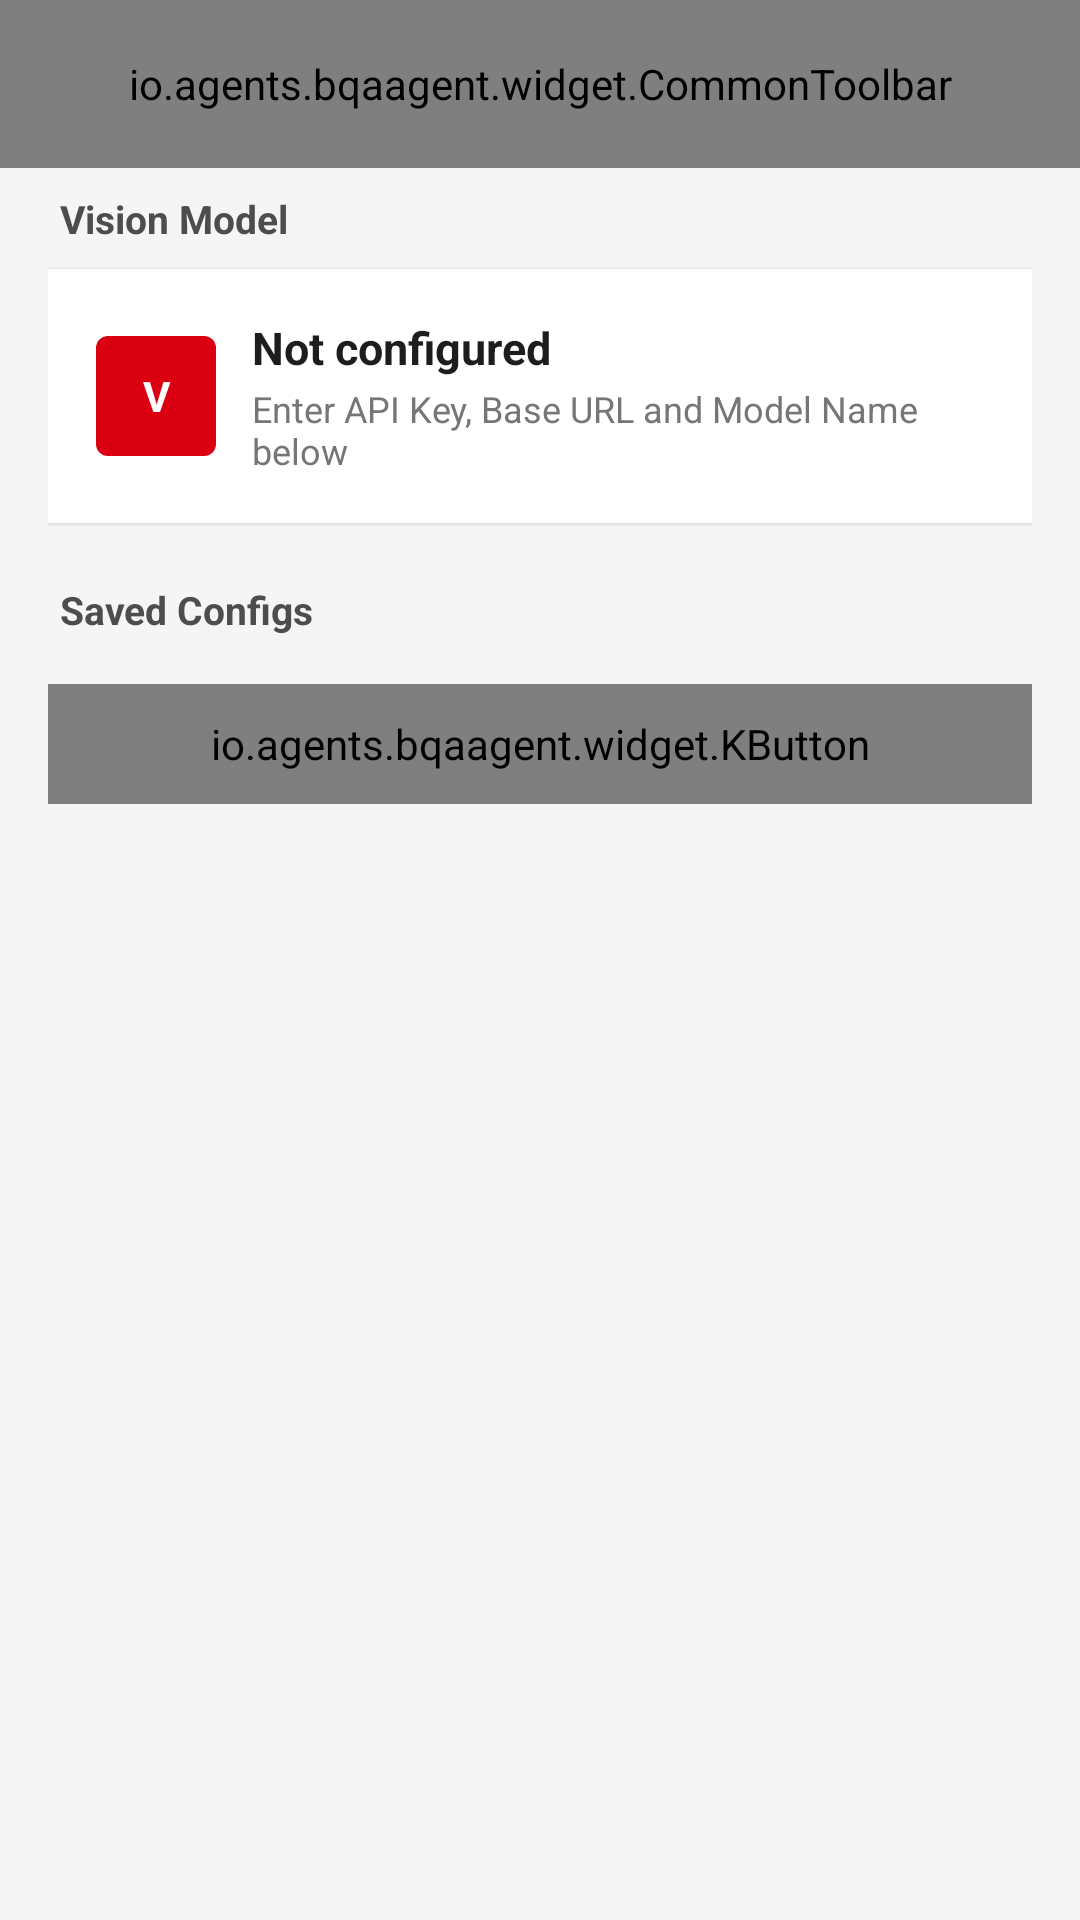

This screen was rendered from an Android layout file. Write that file and the resources it references.
<!-- AndroidManifest.xml: application theme Theme.BQAAgent -->
<!-- res/layout/activity_vlm_config.xml -->
<?xml version="1.0" encoding="utf-8"?>
<LinearLayout xmlns:android="http://schemas.android.com/apk/res/android"
    xmlns:app="http://schemas.android.com/apk/res-auto"
    android:layout_width="match_parent"
    android:layout_height="match_parent"
    android:background="@color/colorBgSecondary"
    android:orientation="vertical">

    <io.agents.bqaagent.widget.CommonToolbar
        android:id="@+id/toolbar"
        android:layout_width="match_parent"
        android:layout_height="56dp" />

    <ScrollView
        android:id="@+id/scrollVlmContent"
        android:layout_width="match_parent"
        android:layout_height="0dp"
        android:layout_weight="1"
        android:clipToPadding="false"
        android:isScrollContainer="true"
        android:fillViewport="true"
        android:paddingHorizontal="16dp"
        android:paddingTop="8dp"
        android:paddingBottom="24dp">

        <LinearLayout
            android:layout_width="match_parent"
            android:layout_height="wrap_content"
            android:orientation="vertical">

            
            <TextView
                android:layout_width="wrap_content"
                android:layout_height="wrap_content"
                android:paddingHorizontal="4dp"
                android:paddingBottom="8dp"
                android:text="Vision Model"
                android:textColor="@color/colorTextSecondary"
                android:textSize="13dp"
                android:textStyle="bold" />

            <androidx.cardview.widget.CardView
                android:layout_width="match_parent"
                android:layout_height="wrap_content"
                app:cardBackgroundColor="@color/colorContainerBrighten"
                app:cardCornerRadius="0dp"
                app:cardElevation="1dp">

                <LinearLayout
                    android:layout_width="match_parent"
                    android:layout_height="wrap_content"
                    android:gravity="center_vertical"
                    android:orientation="horizontal"
                    android:padding="16dp">

                    <TextView
                        android:layout_width="40dp"
                        android:layout_height="40dp"
                        android:background="@drawable/bg_avatar_ai"
                        android:gravity="center"
                        android:text="V"
                        android:textColor="@color/colorBrandOnPrimary"
                        android:textSize="14dp"
                        android:textStyle="bold" />

                    <LinearLayout
                        android:layout_width="0dp"
                        android:layout_height="wrap_content"
                        android:layout_marginStart="12dp"
                        android:layout_weight="1"
                        android:orientation="vertical">

                        <TextView
                            android:id="@+id/tvVlmStatus"
                            android:layout_width="wrap_content"
                            android:layout_height="wrap_content"
                            android:text="Not configured"
                            android:textColor="@color/colorTextPrimary"
                            android:textSize="15dp"
                            android:textStyle="bold" />

                        <TextView
                            android:id="@+id/tvVlmStatusMeta"
                            android:layout_width="wrap_content"
                            android:layout_height="wrap_content"
                            android:layout_marginTop="2dp"
                            android:text="Enter API Key, Base URL and Model Name below"
                            android:textColor="@color/colorTextTertiary"
                            android:textSize="12dp" />
                    </LinearLayout>
                </LinearLayout>
            </androidx.cardview.widget.CardView>

            
            <TextView
                android:layout_width="wrap_content"
                android:layout_height="wrap_content"
                android:layout_marginTop="20dp"
                android:paddingHorizontal="4dp"
                android:paddingBottom="8dp"
                android:text="Saved Configs"
                android:textColor="@color/colorTextSecondary"
                android:textSize="13dp"
                android:textStyle="bold" />

            <LinearLayout
                android:id="@+id/layoutSavedVlmProfiles"
                android:layout_width="match_parent"
                android:layout_height="wrap_content"
                android:orientation="vertical" />

            <io.agents.bqaagent.widget.KButton
                android:id="@+id/btnAddNewVlmProfile"
                android:layout_width="match_parent"
                android:layout_height="40dp"
                android:layout_marginTop="8dp"
                android:text="+ Add Vision Model" />

        </LinearLayout>
    </ScrollView>
</LinearLayout>
<!-- resources referenced by this layout -->
<resources>
  <color name="colorBgSecondary">#FFF5F5F5</color>
  <color name="colorBrandOnPrimary">#FFFFFFFF</color>
  <color name="colorContainerBrighten">#FFFFFFFF</color>
  <color name="colorTextPrimary">#FF1D1D1B</color>
  <color name="colorTextSecondary">#FF4D4D4D</color>
  <color name="colorTextTertiary">#FF767676</color>
  <!-- drawable bg_avatar_ai (drawable) -->
  <?xml version="1.0" encoding="utf-8"?>
  <shape xmlns:android="http://schemas.android.com/apk/res/android"
      android:shape="rectangle">
      <solid android:color="@color/colorChatAvatarBg" />
      <corners android:radius="4dp" />
  </shape>
  <style name="Theme.BQAAgent" parent="Theme.Material3.Light.NoActionBar">
          
          <item name="colorPrimary">@color/colorBrandPrimary</item>
          <item name="colorOnPrimary">@color/colorBrandOnPrimary</item>
          <item name="colorPrimaryContainer">@color/colorBrandContainer</item>
          <item name="colorOnPrimaryContainer">@color/colorBrandOnContainer</item>
  
          
          <item name="android:colorBackground">@color/colorBgPrimary</item>
          <item name="colorOnBackground">@color/colorTextPrimary</item>
          <item name="colorSurface">@color/colorContainerBrighten</item>
          <item name="colorOnSurface">@color/colorTextPrimary</item>
          <item name="colorSurfaceVariant">@color/colorContainerBase</item>
          <item name="colorOnSurfaceVariant">@color/colorTextSecondary</item>
  
          
          <item name="colorOutline">@color/colorBorderBase</item>
          <item name="colorOutlineVariant">@color/colorBorderLow</item>
  
          
          <item name="colorError">@color/colorErrorPrimary</item>
          <item name="colorOnError">@color/colorErrorOnPrimary</item>
  
          
          <item name="android:windowBackground">@color/colorBgPrimary</item>
          <item name="android:statusBarColor">@color/colorBgPrimary</item>
          <item name="android:navigationBarColor">@color/colorBgPrimary</item>
      </style>
  <color name="colorChatAvatarBg">#FFDB0011</color>
  <color name="colorBrandPrimary">#FFDB0011</color>
  <color name="colorBrandContainer">#FFFFF2F3</color>
  <color name="colorBrandOnContainer">#FF8A000A</color>
  <color name="colorBgPrimary">#FFFFFFFF</color>
  <color name="colorContainerBase">#FFF5F5F5</color>
  <color name="colorBorderBase">#FFD7D8D6</color>
  <color name="colorBorderLow">#FFEDEDED</color>
  <color name="colorErrorPrimary">#FFF6685D</color>
  <color name="colorErrorOnPrimary">#FFFFFFFF</color>
</resources>
